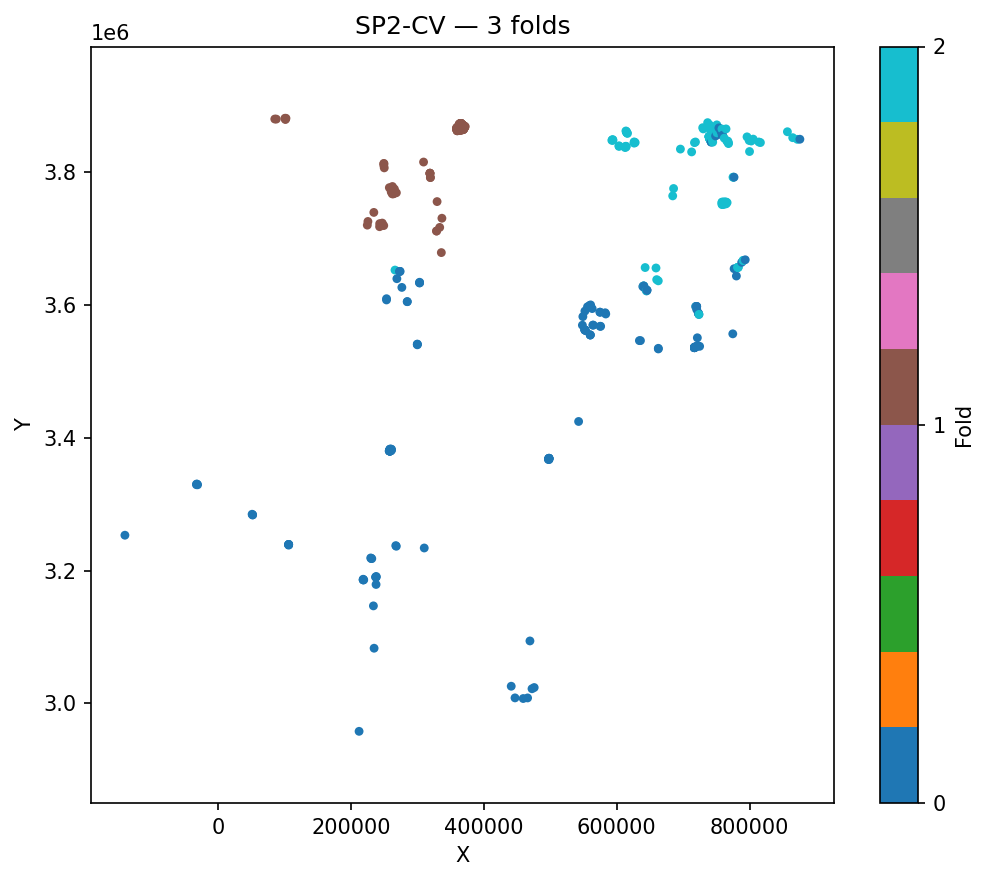

Values plotted in this chart, from the file beside it:
ID, fold, cluster_id
706, 0, 0
705, 2, 1
702, 2, 2
703, 2, 3
704, 2, 4
693, 2, 5
700, 2, 6
697, 2, 7
698, 2, 8
701, 2, 9
699, 2, 10
690, 2, 11
676, 2, 12
694, 2, 13
675, 2, 14
682, 2, 15
689, 2, 16
679, 0, 17
695, 0, 18
691, 2, 19
672, 2, 20
578, 2, 21
696, 2, 22
688, 2, 23
685, 2, 24
671, 2, 25
674, 2, 26
692, 0, 27
687, 0, 28
670, 2, 29
654, 2, 30
630, 2, 31
655, 0, 32
681, 2, 33
680, 2, 34
661, 0, 35
575, 0, 36
611, 2, 37
684, 2, 38
639, 2, 39
686, 0, 40
657, 2, 41
650, 2, 42
544, 2, 43
497, 1, 44
640, 2, 45
637, 2, 46
628, 2, 47
646, 2, 48
677, 2, 49
659, 2, 50
660, 2, 51
668, 2, 52
604, 0, 53
665, 2, 54
645, 2, 55
561, 0, 56
683, 0, 57
678, 2, 58
505, 0, 59
... 647 more rows
